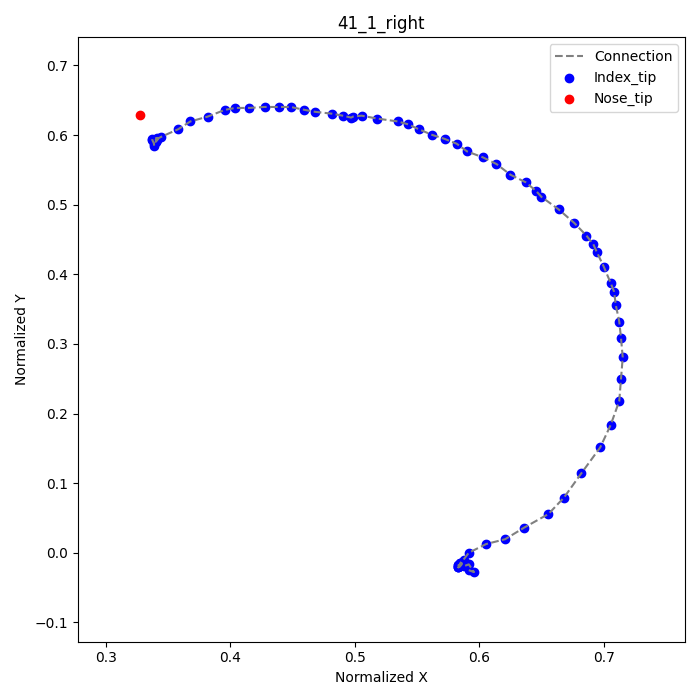

The table this chart was drawn from, first rows:
frame, index_tip_x, index_tip_y, nose_tip_x, nose_tip_y
1, 0.5917, -0.025, 0.3278, 0.6292
2, 0.5958, -0.02778, , 
3, 0.5917, -0.01667, , 
4, 0.5875, -0.01944, , 
5, 0.5861, -0.01806, , 
6, 0.5847, -0.01667, , 
7, 0.5833, -0.01806, , 
8, 0.5847, -0.01806, , 
9, 0.5847, -0.01806, , 
10, 0.5847, -0.01667, , 
11, 0.5847, -0.01806, , 
12, 0.5833, -0.01806, , 
13, 0.5833, -0.02083, , 
14, 0.5847, -0.01944, , 
15, 0.5847, -0.01806, , 
16, 0.5833, -0.02083, , 
17, 0.5833, -0.02083, , 
18, 0.5847, -0.01944, , 
19, 0.5861, -0.01806, , 
20, 0.5861, -0.01528, , 
21, 0.5847, -0.01667, , 
22, 0.5847, -0.01806, , 
23, 0.5847, -0.01528, , 
24, 0.5847, -0.01528, , 
25, 0.5875, -0.009722, , 
26, 0.5917, 0.0, , 
27, 0.6056, 0.0125, , 
28, 0.6208, 0.01944, , 
29, 0.6361, 0.03611, , 
30, 0.6556, 0.05556, , 
31, 0.6681, 0.07917, , 
32, 0.6819, 0.1139, , 
33, 0.6972, 0.1514, , 
34, 0.7056, 0.1833, , 
35, 0.7125, 0.2181, , 
36, 0.7139, 0.25, , 
37, 0.7153, 0.2806, , 
38, 0.7139, 0.3083, , 
39, 0.7125, 0.3319, , 
40, 0.7097, 0.3556, , 
41, 0.7083, 0.375, , 
42, 0.7056, 0.3875, , 
43, 0.7, 0.4111, , 
44, 0.6944, 0.4319, , 
45, 0.6917, 0.4431, , 
46, 0.6861, 0.4556, , 
47, 0.6764, 0.4736, , 
48, 0.6639, 0.4931, , 
49, 0.65, 0.5111, , 
50, 0.6458, 0.5194, , 
51, 0.6375, 0.5319, , 
52, 0.625, 0.5431, , 
53, 0.6139, 0.5583, , 
54, 0.6028, 0.5681, , 
55, 0.5903, 0.5764, , 
56, 0.5819, 0.5875, , 
57, 0.5722, 0.5944, , 
58, 0.5625, 0.6, , 
59, 0.5514, 0.6083, , 
60, 0.5431, 0.6153, , 
... 29 more rows
